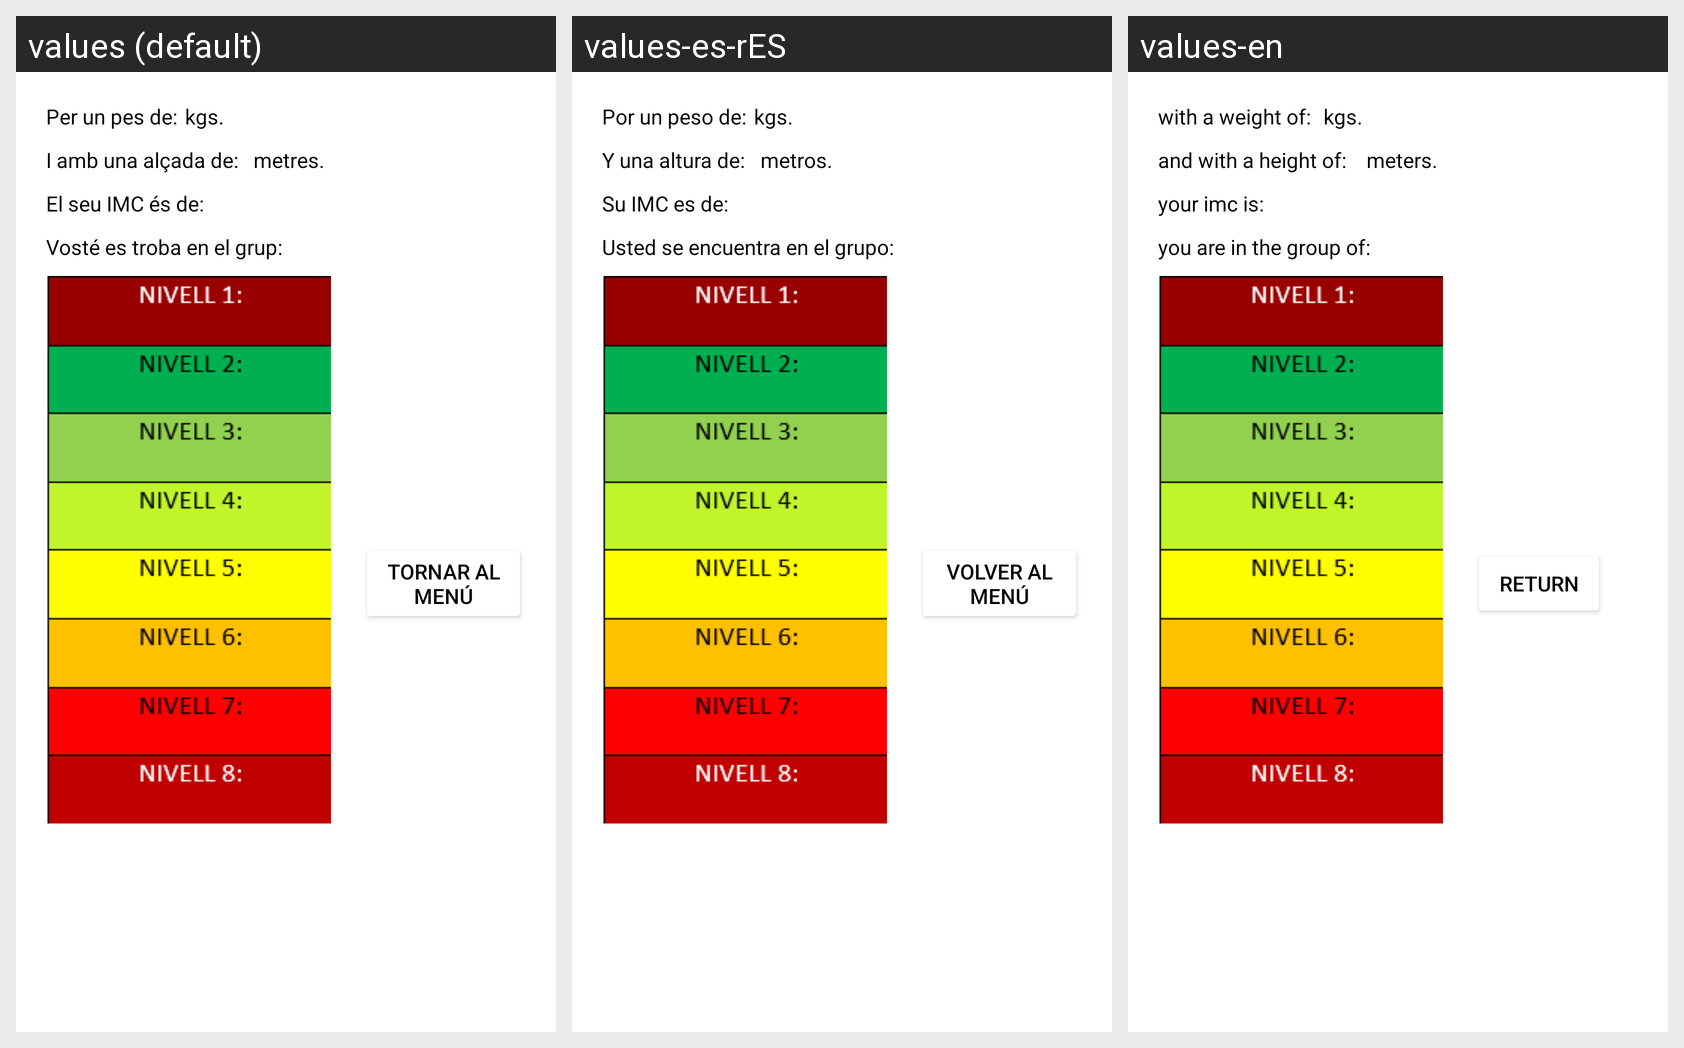

Translations of the strings shown on this Android screen, per locale in the grid:
Android screen res/layout/activity_resultats.xml rendered under 3 locales, left to right: values (default), values-es-rES, values-en. Device: Nexus 5 (rendered at 1080×1920; each locale shown at half size, 540×960, under a caption strip naming it); theme Theme.ExPesIMC.
Strings drawn on this screen, with the default value and each locale's value (text and hints the layout hard-codes appear in the picture but are not listed):

resultPes
  values: Per un pes de:
  values-es-rES: Por un peso de:
  values-en: with a weight of: 

resultAlsada
  values: I amb una alçada de:
  values-es-rES: Y una altura de:
  values-en: and with a height of: 

metres
  values: metres.
  values-es-rES: metros.
  values-en: meters.

resultImc
  values: El seu IMC és de:
  values-es-rES: Su IMC es de: 
  values-en: your imc is: 

grups
  values: Vosté es troba en el grup:
  values-es-rES: Usted se encuentra en el grupo:
  values-en: you are in the group of:

btn_menu
  values: Tornar al menú
  values-es-rES: Volver al menú
  values-en: Return
